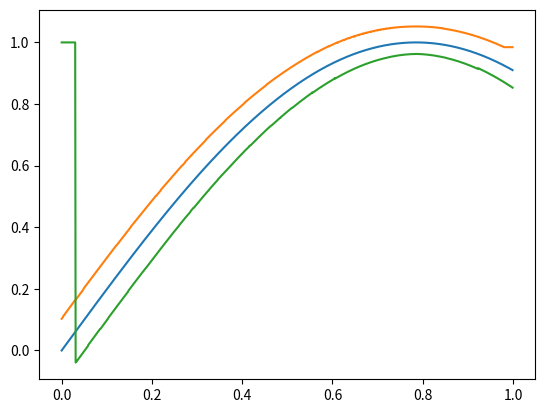

Source code (Python):
import numpy as np
import matplotlib.pyplot as plt

p = 0.03
q = 0.08
r = 0.03
k = 0.001
X = np.arange(0., 1., k)

S, S1, S2 = np.sin(X * 2), np.zeros(len(X)), np.ones(len(X))

theta = np.arctan(2. * r / q)
tmp = q / 2. + p
l = np.hypot(tmp, r)


def calc_n(m):
    for x, s in zip(X, S):
        if x > m[0] and np.hypot(x, s) >= q:
            return (x, s)
    return (0, 0)


def calc_abcd(o, g):
    a = (o[0] - l * np.cos(theta - g), o[1] + l * np.sin(theta - g))
    b = (o[0] + l * np.cos(theta + g), o[1] + l * np.sin(theta + g))
    c = (o[0] + l * np.cos(theta - g), o[1] - l * np.sin(theta - g))
    d = (o[0] - l * np.cos(theta + g), o[1] - l * np.sin(theta + g))
    return a, b, c, d


for x, s in zip(X, S):
    m = (x, s)
    n = calc_n(m)
    o = ((m[0] + n[0]) / 2., (m[1] + n[1]) / 2.)
    a, b, c, d = calc_abcd(o, np.arctan((n[1] - m[1]) / (n[0] - m[0])))

    if a[0] >= 0 and a[0] < 1. and a[1] > S1[int(a[0] / k)]:
        S1[int(a[0] / k)] = a[1]

    if b[0] >= 0 and b[0] < 1. and b[1] > S1[int(a[0] / k)]:
        S1[int(b[0] / k)] = b[1]

    if c[0] >= 0 and c[0] < 1. and c[1] < S2[int(c[0] / k)]:
        S2[int(c[0] / k)] = c[1]

    if d[0] >= 0 and d[0] < 1. and d[1] < S2[int(d[0] / k)]:
        S2[int(d[0] / k)] = d[1]


s1, s2 = S1[90], S2[90]
for i in range(91, len(X)):
    if np.abs(S1[i] - s1) > 0.1:
        S1[i] = s1
    if np.abs(S2[i] - s2) > 0.1:
        S2[i] = s2
    s1, s2 = S1[i], S2[i]

# with open("foo.csv", "w") as f:
#     for i in range(0, len(X)):
#         f.write(str(S[i]) + "," + str(S1[i]) + "," + str(S2[i]) + "\n")

plt.plot(X, S)
plt.plot(X, S1)
plt.plot(X, S2)

plt.show()
